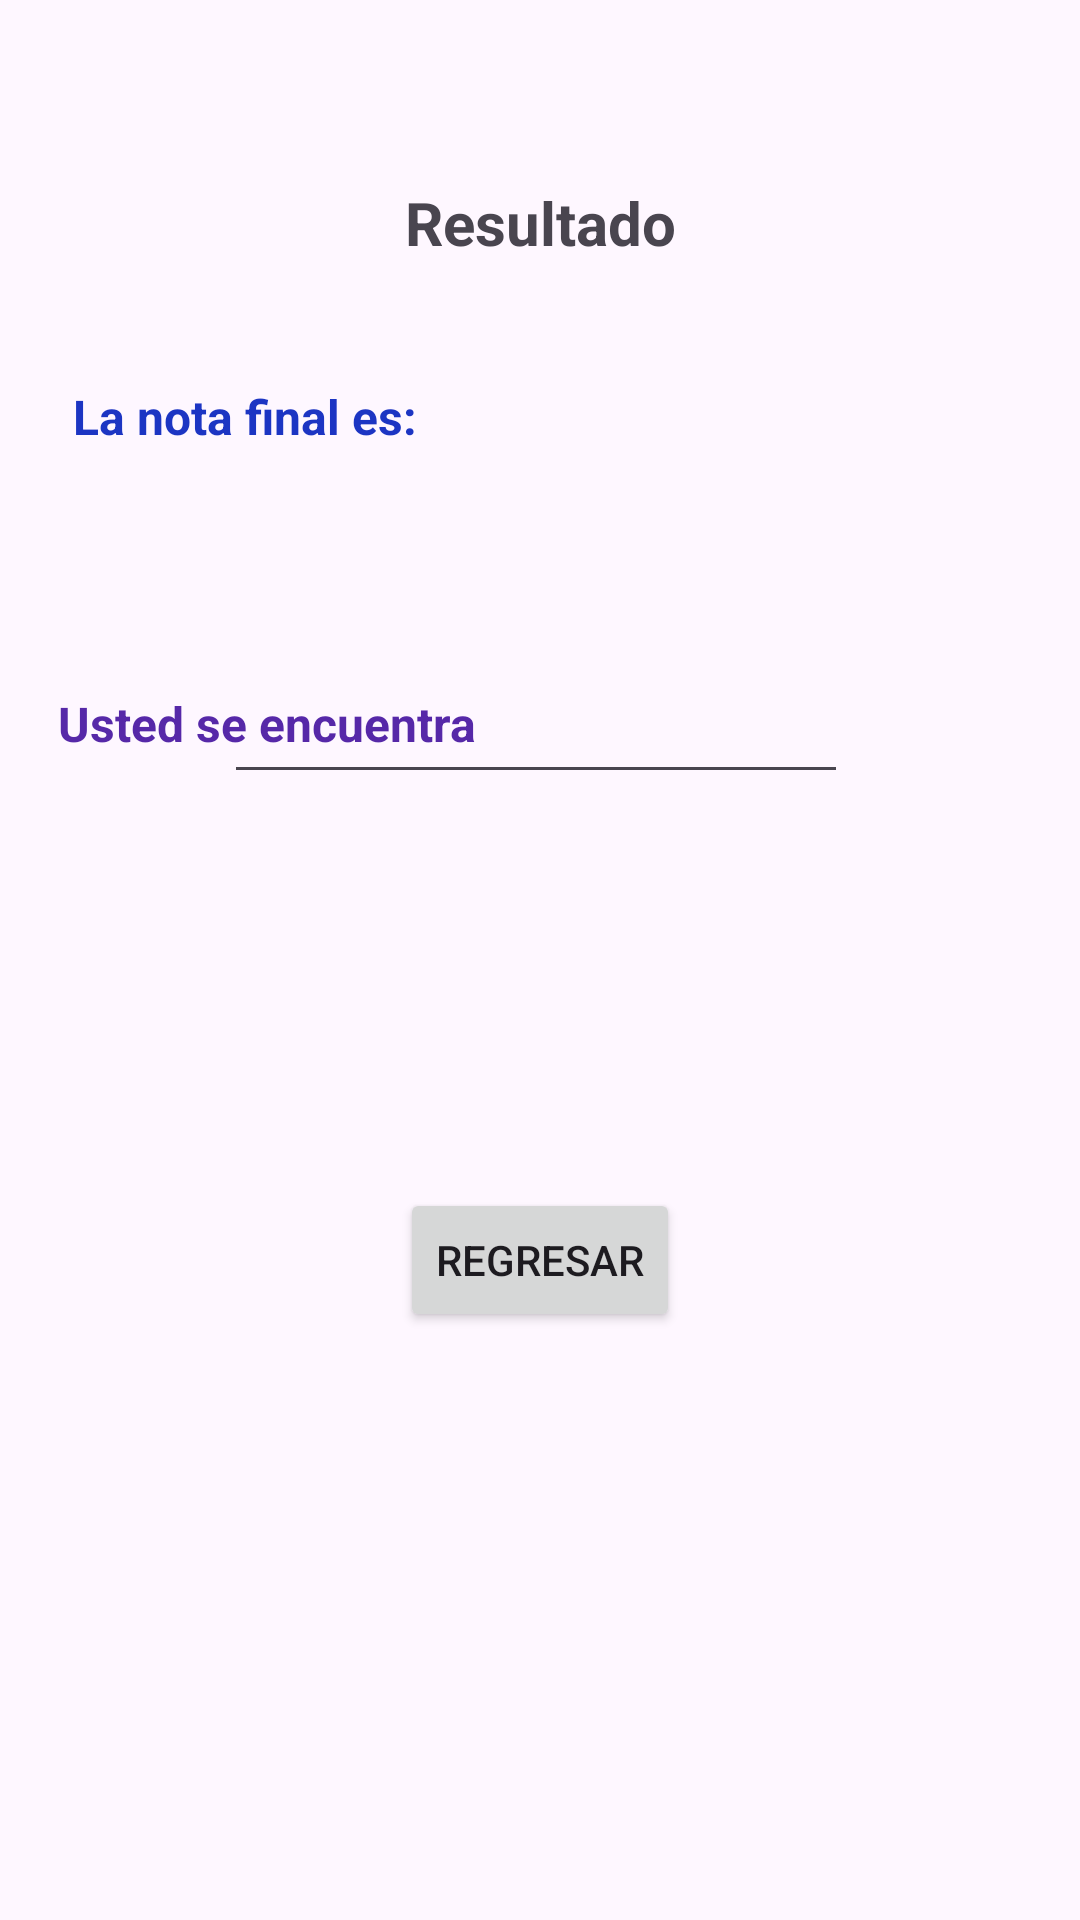

The Android layout XML behind this screen, and the referenced resources:
<!-- AndroidManifest.xml: application theme Theme.PracticaPC1 -->
<!-- res/layout/activity_result2.xml -->
<?xml version="1.0" encoding="utf-8"?>
<androidx.constraintlayout.widget.ConstraintLayout xmlns:android="http://schemas.android.com/apk/res/android"
    xmlns:app="http://schemas.android.com/apk/res-auto"
    xmlns:tools="http://schemas.android.com/tools"
    android:id="@+id/main"
    android:layout_width="match_parent"
    android:layout_height="match_parent"
    tools:context=".Result_Activity2">

    <TextView
        android:id="@+id/result_title"
        android:layout_width="wrap_content"
        android:layout_height="wrap_content"
        android:text="Resultado"
        android:textAlignment="center"
        android:textSize="20sp"
        android:textStyle="bold"
        app:layout_constraintBottom_toBottomOf="parent"
        app:layout_constraintEnd_toEndOf="parent"
        app:layout_constraintStart_toStartOf="parent"
        app:layout_constraintTop_toTopOf="parent"
        app:layout_constraintVertical_bias="0.099" />

    <TextView
        android:id="@+id/textView3"
        android:layout_width="wrap_content"
        android:layout_height="wrap_content"
        android:text="La nota final es:"
        android:textColor="#1C35C3"
        android:textSize="16sp"
        android:textStyle="bold"
        app:layout_constraintBottom_toBottomOf="parent"
        app:layout_constraintEnd_toEndOf="parent"
        app:layout_constraintHorizontal_bias="0.099"
        app:layout_constraintStart_toStartOf="parent"
        app:layout_constraintTop_toTopOf="parent"
        app:layout_constraintVertical_bias="0.207" />

    <TextView
        android:id="@+id/textView5"
        android:layout_width="wrap_content"
        android:layout_height="wrap_content"
        android:layout_marginBottom="388dp"
        android:text="Usted se encuentra"
        android:textAlignment="textStart"
        android:textColor="#5628A8"
        android:textSize="16sp"
        android:textStyle="bold"
        app:layout_constraintBottom_toBottomOf="parent"
        app:layout_constraintEnd_toEndOf="parent"
        app:layout_constraintHorizontal_bias="0.087"
        app:layout_constraintStart_toStartOf="parent" />

    <Button
        android:id="@+id/btn_back"
        android:layout_width="wrap_content"
        android:layout_height="wrap_content"
        android:layout_marginBottom="196dp"
        android:text="@string/Regresar"
        app:layout_constraintBottom_toBottomOf="parent"
        app:layout_constraintEnd_toEndOf="parent"
        app:layout_constraintStart_toStartOf="parent" />

    <EditText
        android:id="@+id/txt_NotaResult"
        android:layout_width="208dp"
        android:layout_height="95dp"
        android:ems="10"
        android:inputType="numberDecimal"
        android:textAlignment="center"
        android:textSize="34sp"
        android:textStyle="bold"
        app:layout_constraintBottom_toBottomOf="parent"
        app:layout_constraintEnd_toEndOf="parent"
        app:layout_constraintHorizontal_bias="0.492"
        app:layout_constraintStart_toStartOf="parent"
        app:layout_constraintTop_toBottomOf="@+id/result_title"
        app:layout_constraintVertical_bias="0.179" />

    <TextView
        android:id="@+id/txt_calificacion"
        android:layout_width="197dp"
        android:layout_height="47dp"
        android:textAlignment="center"
        android:textColor="#3F51B5"
        android:textSize="20sp"
        android:textStyle="bold"
        app:layout_constraintBottom_toBottomOf="parent"
        app:layout_constraintEnd_toEndOf="parent"
        app:layout_constraintHorizontal_bias="0.467"
        app:layout_constraintStart_toStartOf="parent"
        app:layout_constraintTop_toTopOf="parent"
        app:layout_constraintVertical_bias="0.583" />

</androidx.constraintlayout.widget.ConstraintLayout>
<!-- resources referenced by this layout -->
<resources>
  <string name="Regresar">Regresar</string>
  <style name="Theme.PracticaPC1" parent="Base.Theme.PracticaPC1" />
  <style name="Base.Theme.PracticaPC1" parent="Theme.Material3.DayNight.NoActionBar">
          
          
      </style>
</resources>
